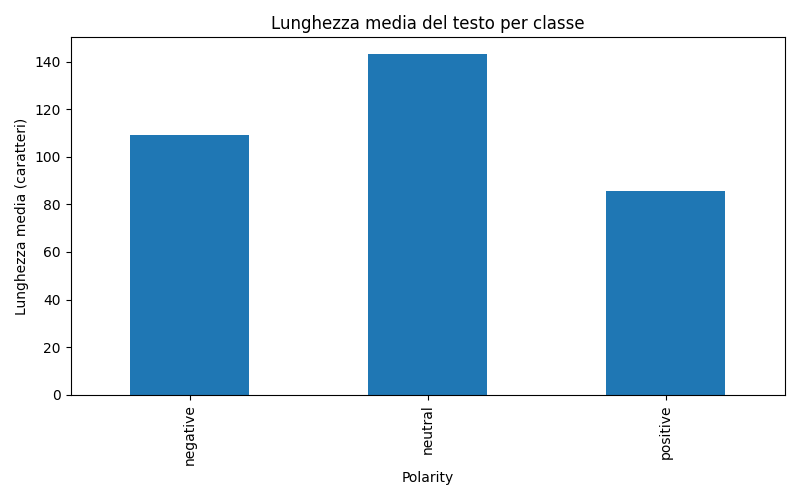

Values plotted in this chart, from the file beside it:
Polarity, text_length_chars
negative, 109.3
neutral, 143.0
positive, 85.47
